Run: headless pygame with SDL's dummy video driver; simulated clock (each Clock.tick advances the game by its frame time, no real sleeping); random seed 0; keys injected as events and as key.get_pressed() state; mouse plan: one left click at the window centre at the start of phase 2, then a move to the lower-right quarter at the start of phase 3.
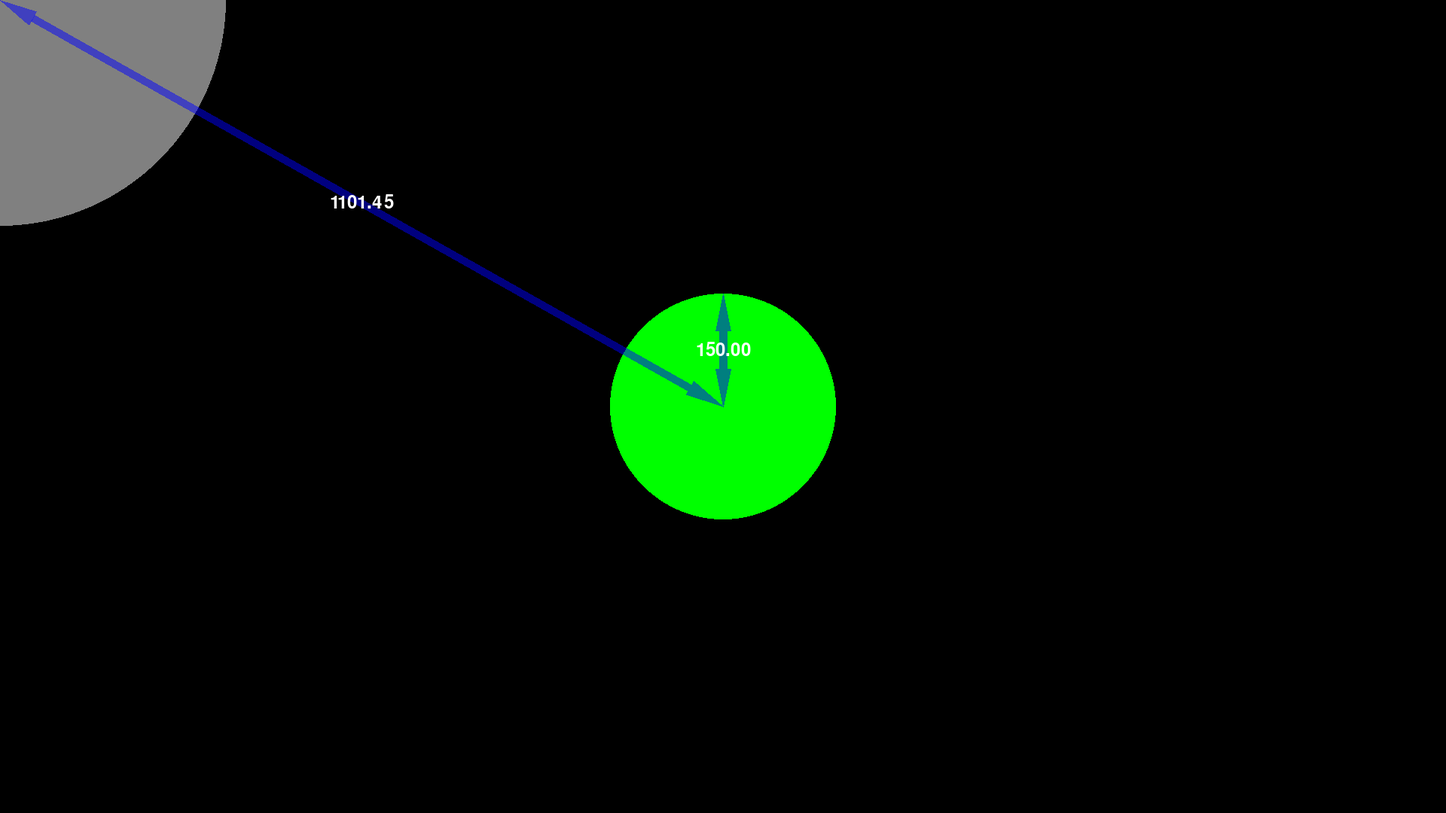
Frame 1 of 4 · flips 1–60 · no input
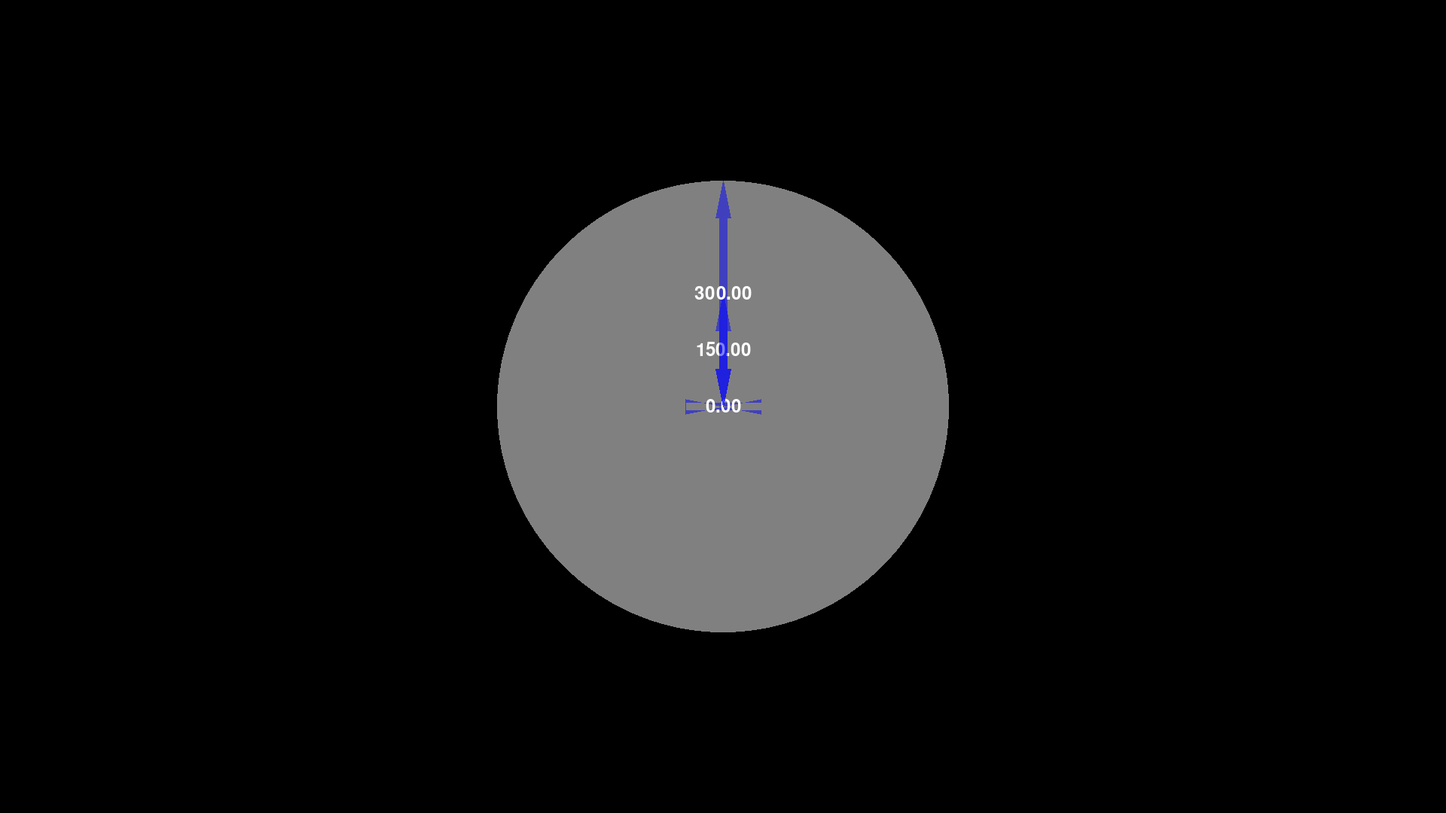
Frame 2 of 4 · flips 61–180 · clicked the window centre · tapped SPACE, RETURN · held RIGHT (→), D
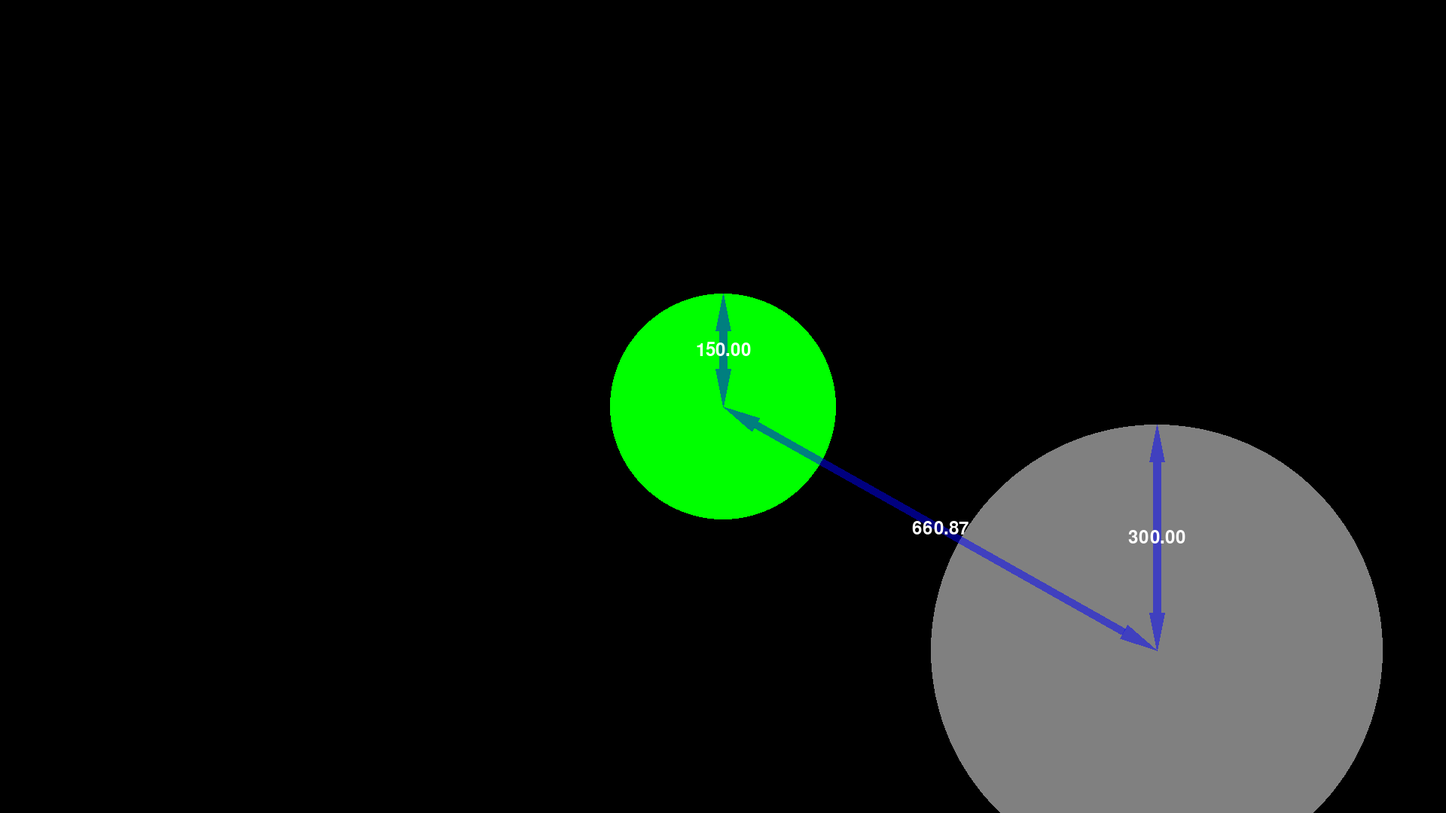
Frame 3 of 4 · flips 181–300 · moved the mouse to the lower-right quarter · held DOWN (↓), S
Frame 4 of 4 · flips 301–420 · held LEFT (←), A, UP (↑), W · screen unchanged from frame 3, image omitted

The pygame program that drew these frames:

# code.Pylet - Distance Based Collision
# watch the video here - https://youtu.be/gAkUlyj6irw
# Any questions? Just ask!

import math, random, sys
import pygame
from pygame.locals import *
from pygame import gfxdraw

# exit the program
def events():
	for event in pygame.event.get():
		if event.type == QUIT or (event.type == KEYDOWN and event.key == K_ESCAPE):
			pygame.quit()
			sys.exit()

# define display surface			
W, H = 1920, 1080
HW, HH = W / 2, H / 2
AREA = W * H

# initialise display
pygame.init()
pygame.font.init()
FONT = pygame.font.Font(None, 36)
CLOCK = pygame.time.Clock()
DS = pygame.display.set_mode((W, H), 0, 32)
pygame.display.set_caption("code.Pylet - Distance Based Collision")
FPS = 120

# define some colors
BLACK = (0, 0, 0, 255)
WHITE = (255, 255, 255, 255)
GREY = (128, 128, 128)
RED = (255, 0, 0)
GREEN = (0, 255, 0)
BLUE = [0, 0, 255]

PI = math.pi
QTR_PI = PI / 2.0

def draw_arrow(color, x1, y1, x2, y2, alpha = 255, surface = None):
	global PI, QTR_PI, FONT, WHITE
	if not surface: surface = pygame.display.get_surface()
	headLength = 50
	headWidth = 10
	lineWidth = 5
	
	d = math.hypot(x2 - x1, y2 - y1)
	r = math.atan2(y2 - y1, x2 - x1)
	ax1, ay1 = x1 + math.cos(r) * headLength, y1 + math.sin(r) * headLength
	ax2, ay2 = x2 + math.cos(r - PI) * headLength, y2 + math.sin(r - PI) * headLength
	distanceText = FONT.render("{0:.2f}".format(d), 1, WHITE)
	textX = x1 + math.cos(r) * (d / 2)
	textY = y1 + math.sin(r) * (d / 2)
	textRect = distanceText.get_rect()
	arrowHead1 = [
		(ax1 + math.cos(r - QTR_PI) * lineWidth, ay1 + math.sin(r - QTR_PI) * lineWidth),
		(ax1 + math.cos(r - QTR_PI) * headWidth, ay1 + math.sin(r - QTR_PI) * headWidth),
		(ax1 + math.cos(r - PI) * headLength, ay1 + math.sin(r - PI) * headLength),
		(ax1 + math.cos(r + QTR_PI) * headWidth, ay1 + math.sin(r + QTR_PI) * headWidth),
		(ax1 + math.cos(r + QTR_PI) * lineWidth, ay1 + math.sin(r + QTR_PI) * lineWidth),
	]
	arrowHead2 = [
		(ax2 + math.cos(r + QTR_PI) * lineWidth, ay2 + math.sin(r + QTR_PI) * lineWidth),
		(ax2 + math.cos(r - QTR_PI) * headWidth, ay2 + math.sin(r - QTR_PI) * headWidth),
		(ax2 + math.cos(r) * headLength, ay2 + math.sin(r) * headLength),
		(ax2 + math.cos(r + QTR_PI) * headWidth, ay2 + math.sin(r + QTR_PI) * headWidth),
		(ax2 + math.cos(r - QTR_PI) * lineWidth, ay2 + math.sin(r - QTR_PI) * lineWidth),
	]
	arrow = arrowHead1 + arrowHead2
	pygame.gfxdraw.filled_polygon(surface, arrow, color + [alpha])
	surface.blit(distanceText, (textX - textRect.center[0], textY - textRect.center[1]))

x1, y1, radius1, color1 = HW, HH, 150, None
x2, y2, radius2, color2 = None, None, 300, GREY

# main loop
while True:
	events()

	x2, y2 = pygame.mouse.get_pos()
	
	distance = math.hypot(x1 - x2, y1 - y2)
	if distance <= radius1 + radius2:
		color1 = RED
	else:
		color1 = GREEN
	
	pygame.draw.circle(DS, color1, (x1, y1), radius1, 0)
	pygame.draw.circle(DS, color2, (x2, y2), radius2, 0)
	draw_arrow(BLUE, x1, y1, x2, y2, 128)	
	draw_arrow(BLUE, x1, y1, x1, y1 - radius1, 128)
	draw_arrow(BLUE, x2, y2, x2, y2 - radius2, 128)
	
	pygame.display.update()
	CLOCK.tick(FPS)
	DS.fill(BLACK)
